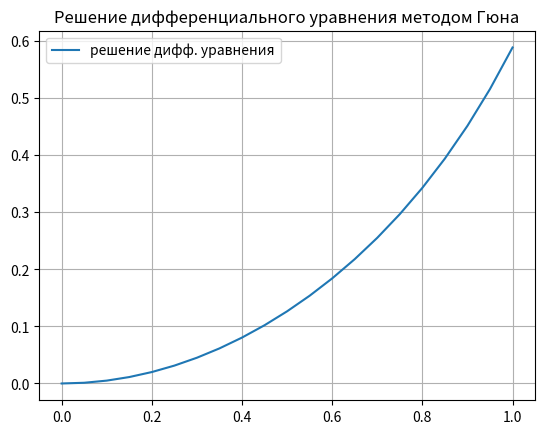

Python code for this plot:
import math
import matplotlib.pyplot as plt

def differential_equation(x, y):
    return x*math.e**((-x)**2) - 2*x*y

def Guena_method(x, y, h, n):
    x_values = [x]
    y_values = [y]
    print(f"{n}:  x = {round(x, 2)}; y = {round(y, 3)}")
    for i in range(n):
        y_im = y_values[i] + h * differential_equation(x, y_values[i])     #вычисляем yi+1 на i+1 шаге методом Эйлера через yi и значение x на прошлом шаге
        x += h
        y = y_values[i] + h/2*(differential_equation(x_values[i], y_values[i]) + differential_equation(x, y_im))   #Вычисляем значение yi+1 на i+1 шаге методом Гюна по yi и yi+1. y_im вычислено выше методом Эйлера
        x_values.append(x)
        y_values.append(y)
        print(f"{n}:  x = {round(x, 2)}; y = {round(y, 3)}")
    return x_values, y_values

# Параметры метода Эйлера
x0 = 0        # начальное значение x
y0 = 0        # начальное значение y
h = 0.05       # шаг
n = 20       # количество шагов

# Решаем уравнение методом Эйлера
x, y = Guena_method(x0, y0, h, n)

# Строим график результатов
plt.plot(x, y, label="решение дифф. уравнения")
plt.legend()
plt.title('Решение дифференциального уравнения методом Гюна')
plt.grid()
plt.show()
